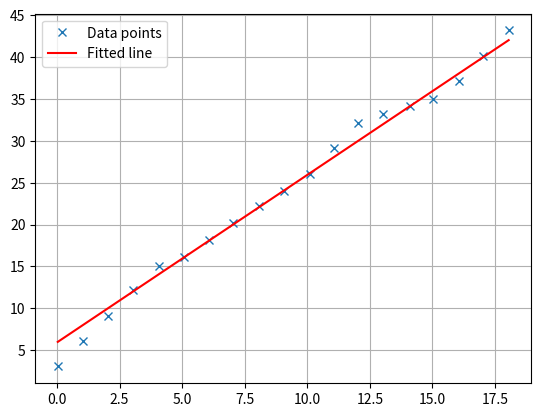

Python code for this plot:
#!/usr/bin/env python3
# -*- coding: utf-8 -*-

"""
[redacted]
Date: 2025-03-15
Version: 0.1
License: MIT
"""

__version__ = "0.1"

import numpy as np

def search_mediane_for_slope(x, y, slope):
    """
    Find the median of the points where the slope is close to a given value.
    """
    x = np.asarray(x)
    y = np.asarray(y)
    dy = np.diff(y) / np.diff(x)

    args = np.flatnonzero((dy > np.abs(slope)*0.8) & (dy < np.abs(slope)**1.2))
    args = np.unique(np.concatenate((args, args+1)))
    xargs, yargs = x[args], y[args]

    b_med = np.nan
    for _ in range(2):
        if len(xargs) > 0:
            args_to_keep = np.ones(len(xargs), dtype=bool)
            qn20, qp20   = 0., 0.

            bmin = (yargs - slope * xargs).min()
            bmax = (yargs - slope * xargs).max()
            stp  = min(0.1, (bmax-bmin)/100.)
            #print('bmin, bmax, stp:', bmin, bmax, stp)

            for _b in np.arange(bmin, bmax+0.1*stp, stp):
                residus = yargs - (slope * xargs + _b)

                qn = np.count_nonzero(residus < 0) / len(residus)
                qp = np.count_nonzero(residus > 0) / len(residus)
                #print('_b, qn, qp:', _b, qn*100., qp*100.)
                
                if qn > qn20 and qn < 0.2:
                    qn20 = qn
                    args_to_keep &= (residus >= 0)
                elif qp > qp20 and qp < 0.2:
                    qp20 = qp
                    args_to_keep &= (residus <= 0)

            xargs = xargs[args_to_keep]
            yargs = yargs[args_to_keep]

            b_med = np.polyfit(xargs, yargs - slope * xargs, 0)[0] if len(xargs) > 0 else np.nan

            args_close = (np.abs(yargs - (slope * xargs + b_med)) < 2.)
            if np.count_nonzero(args_close) > 2:
                #print('args_close:', args_close)
                xargs = xargs[args_close]
                yargs = yargs[args_close]

        print(__name__, ': len(x), len(xargs) :', len(x), len(xargs))
    b_med = np.polyfit(xargs, yargs - slope * xargs, 0)[0] if len(xargs) > 0 else np.nan

    '''
    import matplotlib.pyplot as plt    
    plt.figure()    
    plt.plot(x, y                , 'x' , label='Data points')
    plt.plot(xargs, yargs        , 'x' , label='Kept points')
    plt.plot(x, slope * x + b_med, 'r-', label='Fitted line')
    plt.grid()
    plt.legend()
    plt.show()  # Display all plots
    '''
    
    return slope, b_med


# ====================================================================================================
# Main Execution
# ====================================================================================================

def main(points_repartition=(5, 1, 5, 2, 3, 1, 2), slope = 2.0) -> None:
    """Main function to test."""
    import matplotlib.pyplot as plt    

    print('points_repartition', points_repartition)
    nb_points = sum(points_repartition)

    x = np.arange(nb_points) + np.random.rand(nb_points) * 0.1

    slope_var = 1
    y = np.zeros(0, dtype=float)
    for nb in points_repartition:
        print('nb, slope:', nb, slope+slope_var)
        y = np.concatenate( (y, np.full(nb, slope+slope_var)) )
        slope_var = (slope_var+2)%3-1
    
    y = np.cumsum(y) + np.random.rand(nb_points) * 0.2

    slope, b_med = search_mediane_for_slope(x, y, slope)

    print(f"Slope: {slope}, Median: {b_med}")

    plt.figure()    
    plt.plot(x, y                , 'x' , label='Data points')
    plt.plot(x, slope * x + b_med, 'r-', label='Fitted line')
    plt.grid()
    plt.legend()
    plt.show()  # Display all plots

if __name__ == '__main__':
    main()
# ====================================================================================================
